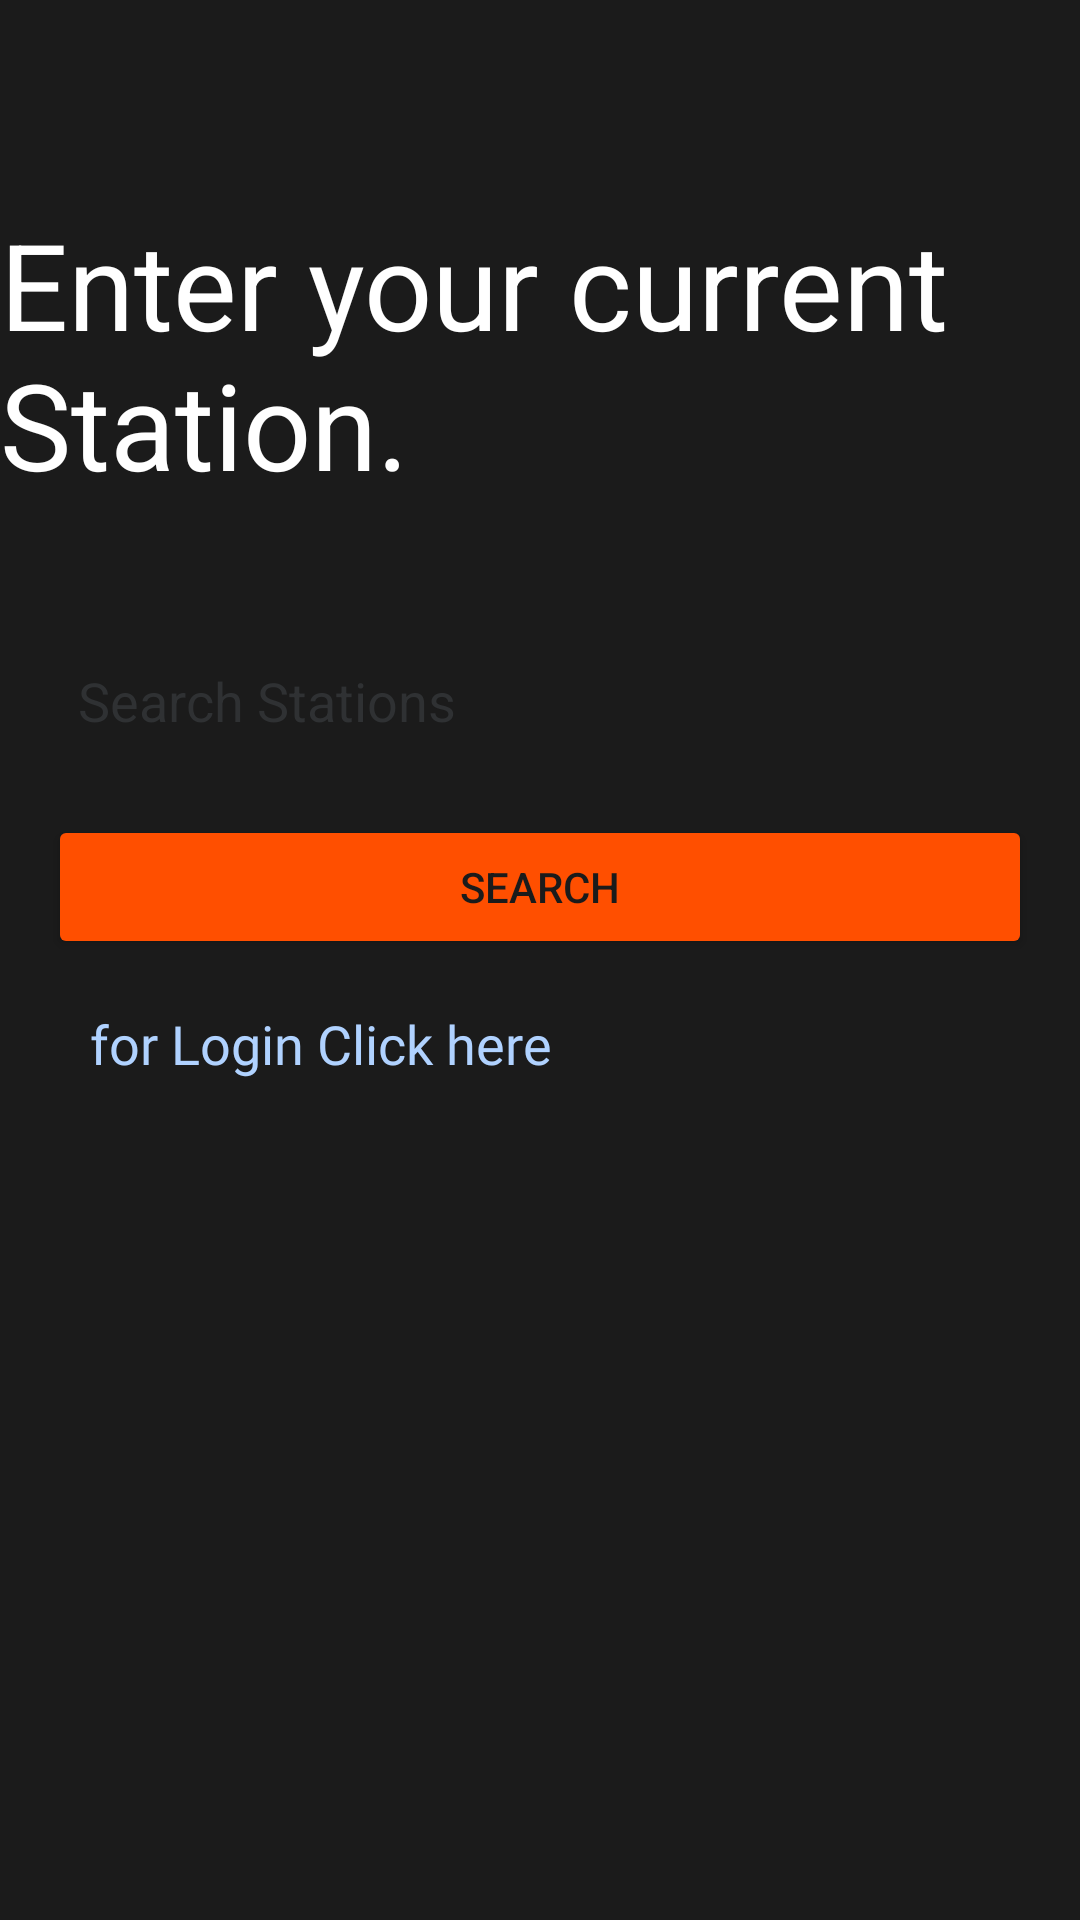

The Android layout XML behind this screen, and the referenced resources:
<!-- AndroidManifest.xml: application theme Theme.VoiceRails -->
<!-- res/layout/activity_current_station.xml -->
<LinearLayout xmlns:android="http://schemas.android.com/apk/res/android"
    xmlns:app="http://schemas.android.com/apk/res-auto"
    xmlns:tools="http://schemas.android.com/tools"
    android:id="@+id/container"
    android:layout_width="match_parent"
    android:layout_height="match_parent"
    android:background="@color/black"

    android:orientation="vertical">

    <androidx.constraintlayout.widget.ConstraintLayout
        android:layout_width="match_parent"
        android:layout_height="0dp"
        android:layout_weight="1">

        <TextView
            android:id="@+id/station_text"
            android:layout_width="wrap_content"
            android:layout_height="wrap_content"
            android:layout_marginTop="68dp"
            android:text="Enter your current Station."
            android:textColor="#FFFFFF"
            android:textSize="40sp"
            app:layout_constraintTop_toTopOf="parent"
            app:layout_constraintStart_toStartOf="parent"
            app:layout_constraintEnd_toEndOf="parent"
            app:layout_constraintHorizontal_bias="0.0" />

    </androidx.constraintlayout.widget.ConstraintLayout>

    <androidx.constraintlayout.widget.ConstraintLayout
        android:layout_width="match_parent"
        android:layout_height="wrap_content"
        android:padding="16dp">

        <AutoCompleteTextView
            android:id="@+id/searchEditText"
            android:layout_width="0dp"
            android:layout_height="wrap_content"
            android:background="@drawable/editback"
            android:completionThreshold="1"
            android:hint="Search Stations"
            android:inputType="text"
            android:padding="10dp"
            android:textColorHint="@color/darker_gray"
            app:layout_constraintEnd_toEndOf="parent"
            app:layout_constraintStart_toStartOf="parent"
            app:layout_constraintTop_toTopOf="parent" />

        <Button
            android:id="@+id/searchButton"
            android:layout_width="0dp"
            android:layout_height="wrap_content"
            android:layout_marginTop="16dp"
            android:backgroundTint="@color/orange"
            android:text="Search"
            android:textColor="@color/black"
            app:layout_constraintEnd_toEndOf="parent"
            app:layout_constraintStart_toStartOf="parent"
            app:layout_constraintTop_toBottomOf="@id/searchEditText" />

    </androidx.constraintlayout.widget.ConstraintLayout>

    <TextView
        android:id="@+id/login_text"
        android:layout_width="wrap_content"
        android:layout_height="wrap_content"
        android:layout_alignParentBottom="true"
        android:layout_centerHorizontal="true"
        android:layout_marginLeft="30sp"
        android:layout_marginBottom="280dp"
        android:clickable="true"
        android:focusable="true"
        android:fontFamily="@font/inter"
        android:text="for Login Click here"
        android:textColor="@color/blue"
        android:textSize="18sp" />
</LinearLayout>
<!-- resources referenced by this layout -->
<resources>
  <color name="black">#1B1B1B</color>
  <color name="blue">#B0D2FF</color>
  <color name="darker_gray">#2F3133</color>
  <color name="orange">#FF4F00</color>
  <style name="Theme.VoiceRails" parent="Base.Theme.VoiceRails" />
  <style name="Base.Theme.VoiceRails" parent="Theme.Material3.DayNight.NoActionBar">
          
          
      </style>
</resources>
